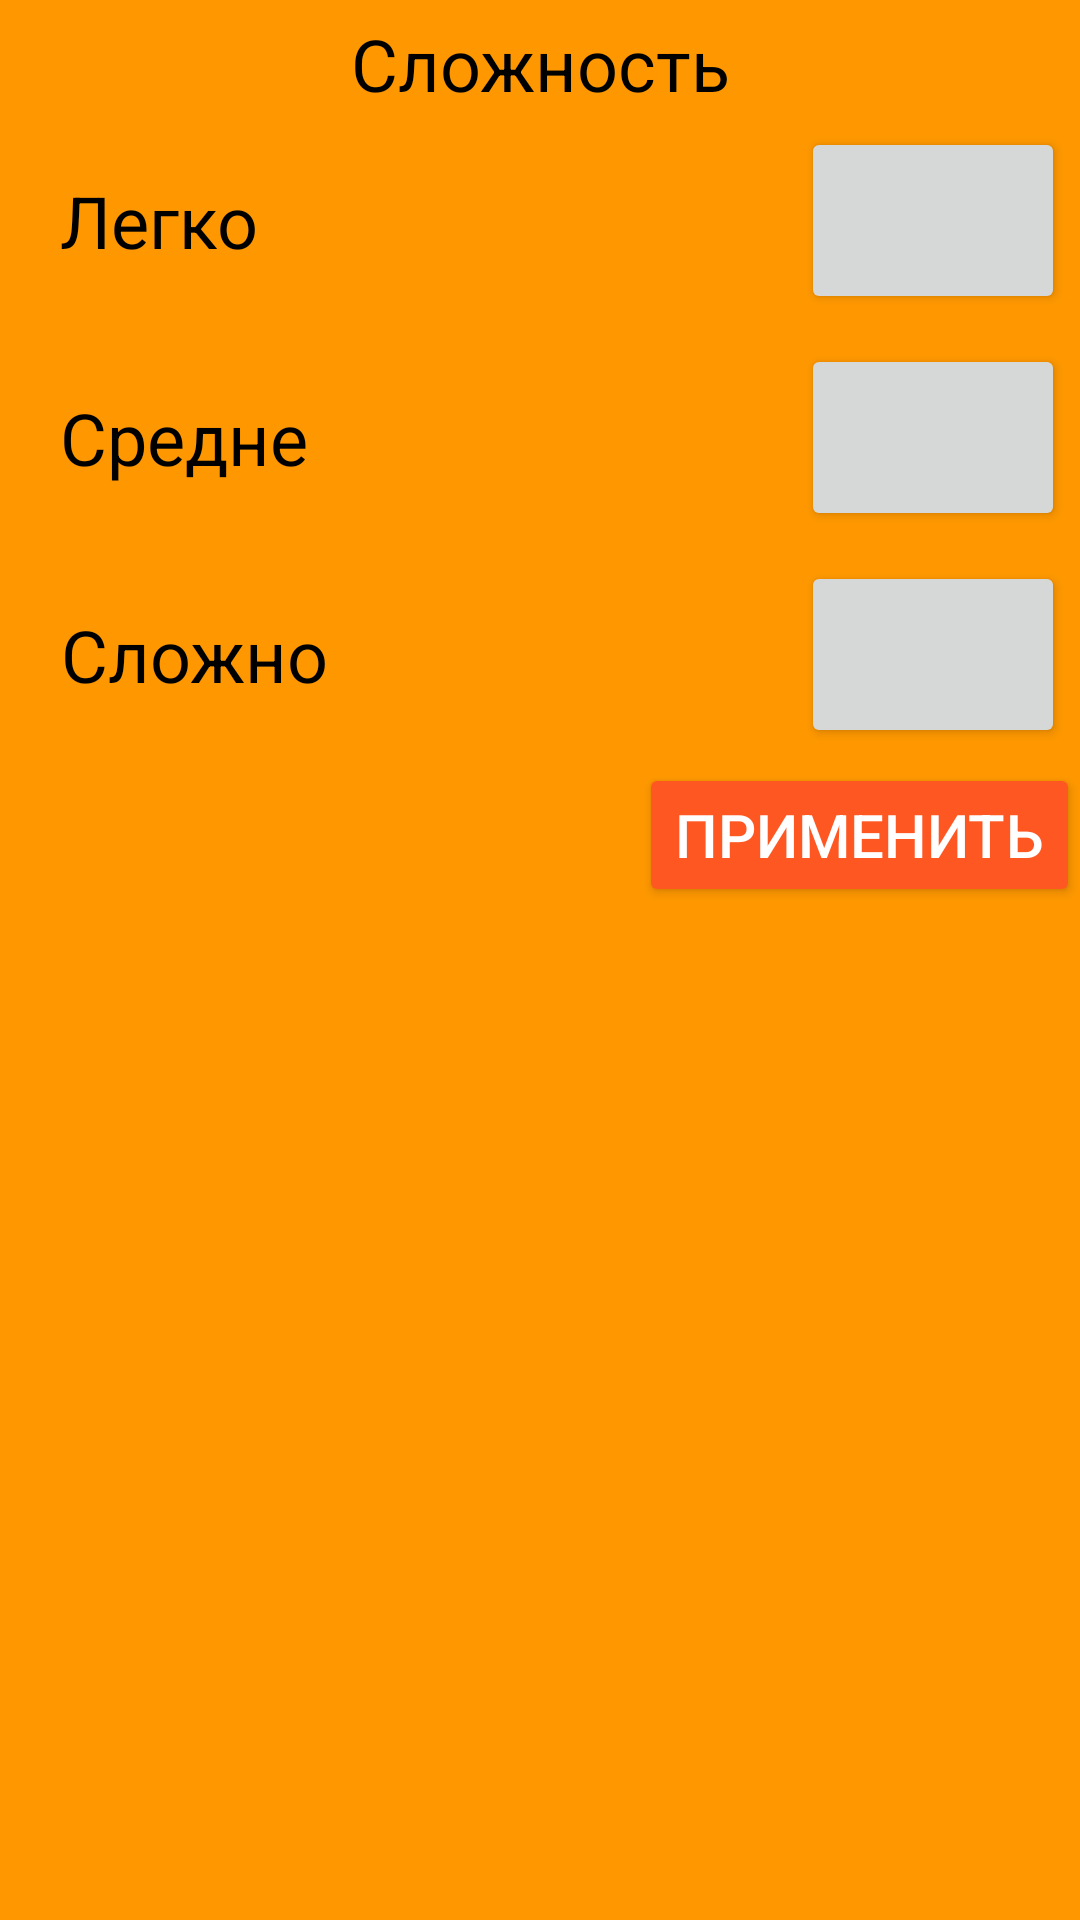

Here is an Android app screen rendered from its layout file. Give the layout XML and the strings, colors and styles it references.
<!-- AndroidManifest.xml: application theme Theme.Snake -->
<!-- res/layout/settings_dialog.xml -->
<?xml version="1.0" encoding="utf-8"?>

<LinearLayout xmlns:android="http://schemas.android.com/apk/res/android"
    android:layout_width="match_parent"
    android:layout_height="wrap_content"
    android:background="#FF9800"
    android:gravity="end"
    android:orientation="vertical">

    <LinearLayout
        android:layout_width="match_parent"
        android:layout_height="wrap_content"
        android:layout_marginTop="5dp"
        android:orientation="horizontal">

        <TextView
            android:id="@+id/textView4"
            android:layout_width="match_parent"
            android:layout_height="match_parent"
            android:gravity="center"
            android:text="@string/complexity"
            android:textColor="#000000"
            android:textSize="24sp" />

    </LinearLayout>

    <LinearLayout
        android:layout_width="match_parent"
        android:layout_height="wrap_content"
        android:orientation="horizontal">

        <TextView
            android:id="@+id/textView5"
            android:layout_width="wrap_content"
            android:layout_height="match_parent"
            android:gravity="center"
            android:padding="20dp"
            android:text="@string/easy"

            android:textColor="@color/black"
            android:textSize="24sp" />

        <LinearLayout
            android:layout_width="match_parent"
            android:layout_height="match_parent"
            android:gravity="end">

            <Button
                android:id="@+id/easy"
                android:layout_width="wrap_content"
                android:layout_height="match_parent"
                android:layout_margin="5dp" />

        </LinearLayout>

    </LinearLayout>

    <LinearLayout
        android:layout_width="match_parent"
        android:layout_height="wrap_content"
        android:orientation="horizontal">

        <TextView
            android:id="@+id/textView6"
            android:layout_width="wrap_content"
            android:layout_height="match_parent"
            android:gravity="center"
            android:padding="20dp"
            android:text="@string/middle"

            android:textColor="@color/black"
            android:textSize="24sp" />

        <LinearLayout
            android:layout_width="match_parent"
            android:layout_height="match_parent"
            android:gravity="end">

            <Button
                android:id="@+id/middle"
                android:layout_width="wrap_content"
                android:layout_height="match_parent"
                android:layout_margin="5dp" />

        </LinearLayout>
    </LinearLayout>

    <LinearLayout
        android:layout_width="match_parent"
        android:layout_height="wrap_content"
        android:orientation="horizontal">

        <TextView
            android:id="@+id/textView7"
            android:layout_width="wrap_content"
            android:layout_height="match_parent"
            android:gravity="center"
            android:padding="20dp"
            android:text="@string/hard"

            android:textColor="@color/black"
            android:textSize="24sp" />

        <LinearLayout
            android:layout_width="match_parent"
            android:layout_height="match_parent"
            android:gravity="end">

            <Button
                android:id="@+id/hard"
                android:layout_width="wrap_content"
                android:layout_height="match_parent"
                android:layout_margin="5dp" />

        </LinearLayout>
    </LinearLayout>

    <Button
        android:id="@+id/apply"
        android:layout_width="wrap_content"
        android:layout_height="wrap_content"
        android:backgroundTint="#FF5722"
        android:text="@string/apply"
        android:textColor="#FFFFFF"
        android:textSize="20sp" />
</LinearLayout>
<!-- resources referenced by this layout -->
<resources>
  <string name="apply">Применить</string>
  <string name="complexity">Сложность</string>
  <string name="easy">Легко</string>
  <string name="hard">Сложно</string>
  <string name="middle">Средне</string>
  <style name="Theme.Snake" parent="Theme.AppCompat.Light.NoActionBar">
          
          <item name="colorPrimary">@color/purple_500</item>
          <item name="colorPrimaryVariant">@color/purple_700</item>
          <item name="colorOnPrimary">@color/white</item>
          
          <item name="colorSecondary">@color/teal_200</item>
          <item name="colorSecondaryVariant">@color/teal_700</item>
          <item name="colorOnSecondary">@color/black</item>
          
          <item name="android:statusBarColor" tools:targetApi="l">?attr/colorPrimaryVariant</item>
          
          <item name="android:windowFullscreen">true</item>
      </style>
  <!-- not gathered from this repository: default colours our renderer supplied (Android Studio template values) -->
  <color name="purple_500">#FF6200EE</color>
  <color name="purple_700">#FF3700B3</color>
  <color name="teal_200">#FF03DAC5</color>
  <color name="teal_700">#FF018786</color>
  <color name="black">#FF000000</color>
  <color name="white">#FFFFFFFF</color>
</resources>
